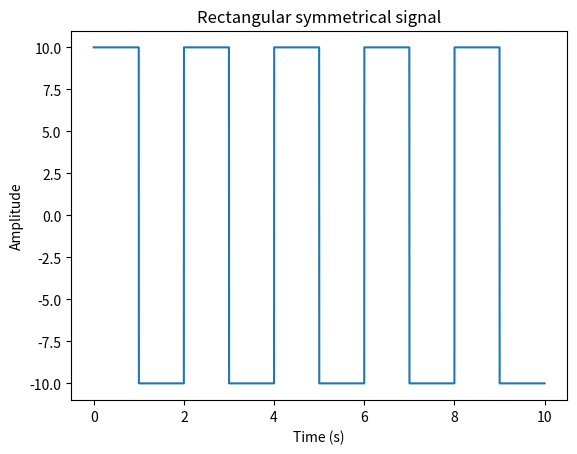

The matplotlib source for this figure:
import numpy as np
import matplotlib.pyplot as plt
import math

def get_input():
    time_start = int(input('Podaj czas początkowy:'))
    duration = int(input('Podaj czas trwania sygnału:'))
    time_to_end = time_start + duration
    amplitude = float(input('Podaj amplitude sygnału:'))
    sampling_rate = int(input('Podaj częstotliwość próbkowania:'))

    return time_start, time_to_end, amplitude, sampling_rate

def draw_graph(name, time_start, time_to_end, amplitude, sampling_rate, values_y):

    # Create a time axis for the signal
    t = np.linspace(time_start, time_to_end, sampling_rate)

    plt.plot(t, values_y)
    plt.xlabel('Time (s)')
    plt.ylabel('Amplitude')
    plt.title(name)
    plt.show()

def sinus_signal():
    time_start, time_to_end, amplitude, sampling_rate = get_input()
    basic_period = float(input('Podaj okres podstawowy sygnału:'))

    nr_of_samplings = sampling_rate * (time_to_end - time_start)
    values_y = np.zeros(nr_of_samplings)
    for x in range(0, nr_of_samplings):
        values_y[x] = amplitude * math.sin(2.0 * math.pi * (x - time_start) / basic_period)

    draw_graph("Constant noise", time_start, time_to_end, amplitude, nr_of_samplings, values_y)

def jump():
    time_start, time_to_end, amplitude, sampling_rate = get_input()
    basic_period = float(input('Podaj okres podstawowy sygnału:'))

    nr_of_samplings = sampling_rate * (time_to_end - time_start)
    values_y = np.zeros(nr_of_samplings)
    for x in range(0, nr_of_samplings):
        values_y[x] = amplitude * math.sin(2.0 * math.pi * (x - time_start) / basic_period)

    draw_graph("Constant noise", time_start, time_to_end, amplitude, nr_of_samplings, values_y)

def rectangular_signal(): #6
    # time_start, time_to_end, amplitude, sampling_rate = get_input()
    time_start, time_to_end, amplitude, sampling_rate = 0, 10, 10, 5
    # basic_period = float(input('Podaj okres podstawowy sygnału:'))
    # fill_value = float(input('Podaj współczynnik wypełnienia sygnału:'))
    basic_period = 10
    fill_value = 0.5

    #sampling rate / basic_period = 5

    nr_of_samplings = sampling_rate * (time_to_end - time_start)
    values_y = np.zeros(nr_of_samplings)

    for x in range(time_start * sampling_rate, time_to_end * sampling_rate, basic_period):
        for i in range(int(basic_period * fill_value)):
            values_y[x + i] = amplitude

    draw_graph("Rectangle signal", time_start, time_to_end, amplitude, nr_of_samplings, values_y)

def rectangular_symmetrical_signal(): #7
    # time_start, time_to_end, amplitude, sampling_rate = get_input()
    time_start, time_to_end, amplitude, sampling_rate = 0, 10, 10, 1000
    # basic_period = float(input('Podaj okres podstawowy sygnału:'))
    # fill_value = float(input('Podaj współczynnik wypełnienia sygnału:'))
    basic_period = 2
    fill_value = 0.5

    nr_of_samplings = sampling_rate * (time_to_end - time_start)
    values_y = np.zeros(nr_of_samplings)
    for x in range(nr_of_samplings):
        values_y[x] = -amplitude

    for x in range(time_start, time_to_end, basic_period):
        for i in range(int(basic_period * fill_value * sampling_rate)):
            values_y[x * sampling_rate + i] = amplitude

    # for x in range(time_start * sampling_rate, time_to_end * sampling_rate, basic_period * sampling_rate):
    #     for i in range(int(basic_period * fill_value * sampling_rate)):
    #         values_y[x + i] = amplitude

    draw_graph("Rectangular symmetrical signal", time_start, time_to_end, amplitude, nr_of_samplings, values_y)

def jump_signal(): #9
    time_start, time_to_end, amplitude, sampling_rate = get_input()
    ts = int(input('Podaj czas skoku:'))

    nr_of_samplings = sampling_rate * (time_to_end - time_start)
    values_y = np.zeros(nr_of_samplings)

    for y in range(time_start, time_to_end):
        for x in range(0, sampling_rate):
            t = y * sampling_rate + x
            if time_start < 0:
                if t > ts * sampling_rate:
                    values_y[t - time_start * sampling_rate] = amplitude
                elif t == ts * sampling_rate:
                    values_y[t - time_start * sampling_rate] = amplitude / 2
                else:
                    values_y[t - time_start * sampling_rate] = 0
            if time_start >= 0:
                if t > ts * sampling_rate:
                    values_y[t - time_start * sampling_rate] = amplitude
                elif t == ts * sampling_rate:
                    values_y[t - time_start * sampling_rate] = amplitude / 2
                else:
                    values_y[t - time_start * sampling_rate] = 0

    draw_graph("Jump signal", time_start, time_to_end, amplitude, nr_of_samplings, values_y)



def sinus_half_straight_signal():
    time_start, time_to_end, amplitude, sampling_rate = get_input()
    basic_period = float(input('Podaj okres podstawowy sygnału:'))

    nr_of_samplings = sampling_rate * (time_to_end - time_start)
    values_y = np.zeros(nr_of_samplings)
    for x in range(0, nr_of_samplings):
        values_y[x] = 0.5 * amplitude * ((math.sin(2.0 * math.pi * (x - time_start) / basic_period)) + abs(math.sin(2.0 * math.pi * (x - time_start) / basic_period)))

    draw_graph("Constant noise", time_start, time_to_end, amplitude, nr_of_samplings, values_y)

def sinus_double_half_straight_signal():
    time_start, time_to_end, amplitude, sampling_rate = get_input()
    # nie dziala dla basic_period = 1, 2
    basic_period = float(input('Podaj okres podstawowy sygnału:'))

    nr_of_samplings = sampling_rate * (time_to_end - time_start)
    values_y = np.zeros(nr_of_samplings)
    for x in range(0, nr_of_samplings):
        values_y[x] = amplitude * abs(
                math.sin(2.0 * math.pi * (x - time_start) / basic_period))

    draw_graph("Constant noise", time_start, time_to_end, amplitude, nr_of_samplings, values_y)

def constant_noise():
    time_start, time_to_end, amplitude, sampling_rate = get_input()

    nr_of_samplings = sampling_rate * (time_to_end - time_start)

    # Set the sampling rate and duration of the signal
    values_y = np.random.uniform(-amplitude/2, amplitude/2, nr_of_samplings)

    draw_graph("Constant noise", time_start, time_to_end, amplitude, nr_of_samplings, values_y)

def gaussian_noise():
    time_start, time_to_end, amplitude, sampling_rate = get_input()

    nr_of_samplings = sampling_rate * (time_to_end - time_start)

    # Set the sampling rate and duration of the signal
    values_y = np.random.normal(0, amplitude/2, nr_of_samplings)

    draw_graph("Gaussian noise", time_start, time_to_end, amplitude, nr_of_samplings, values_y)

# sinus_signal()
# gaussian_noise()
# constant_noise()
# sinus_half_straight_signal()
# sinus_double_half_straight_signal()
# rectangular_signal()
rectangular_symmetrical_signal()
# jump_signal()